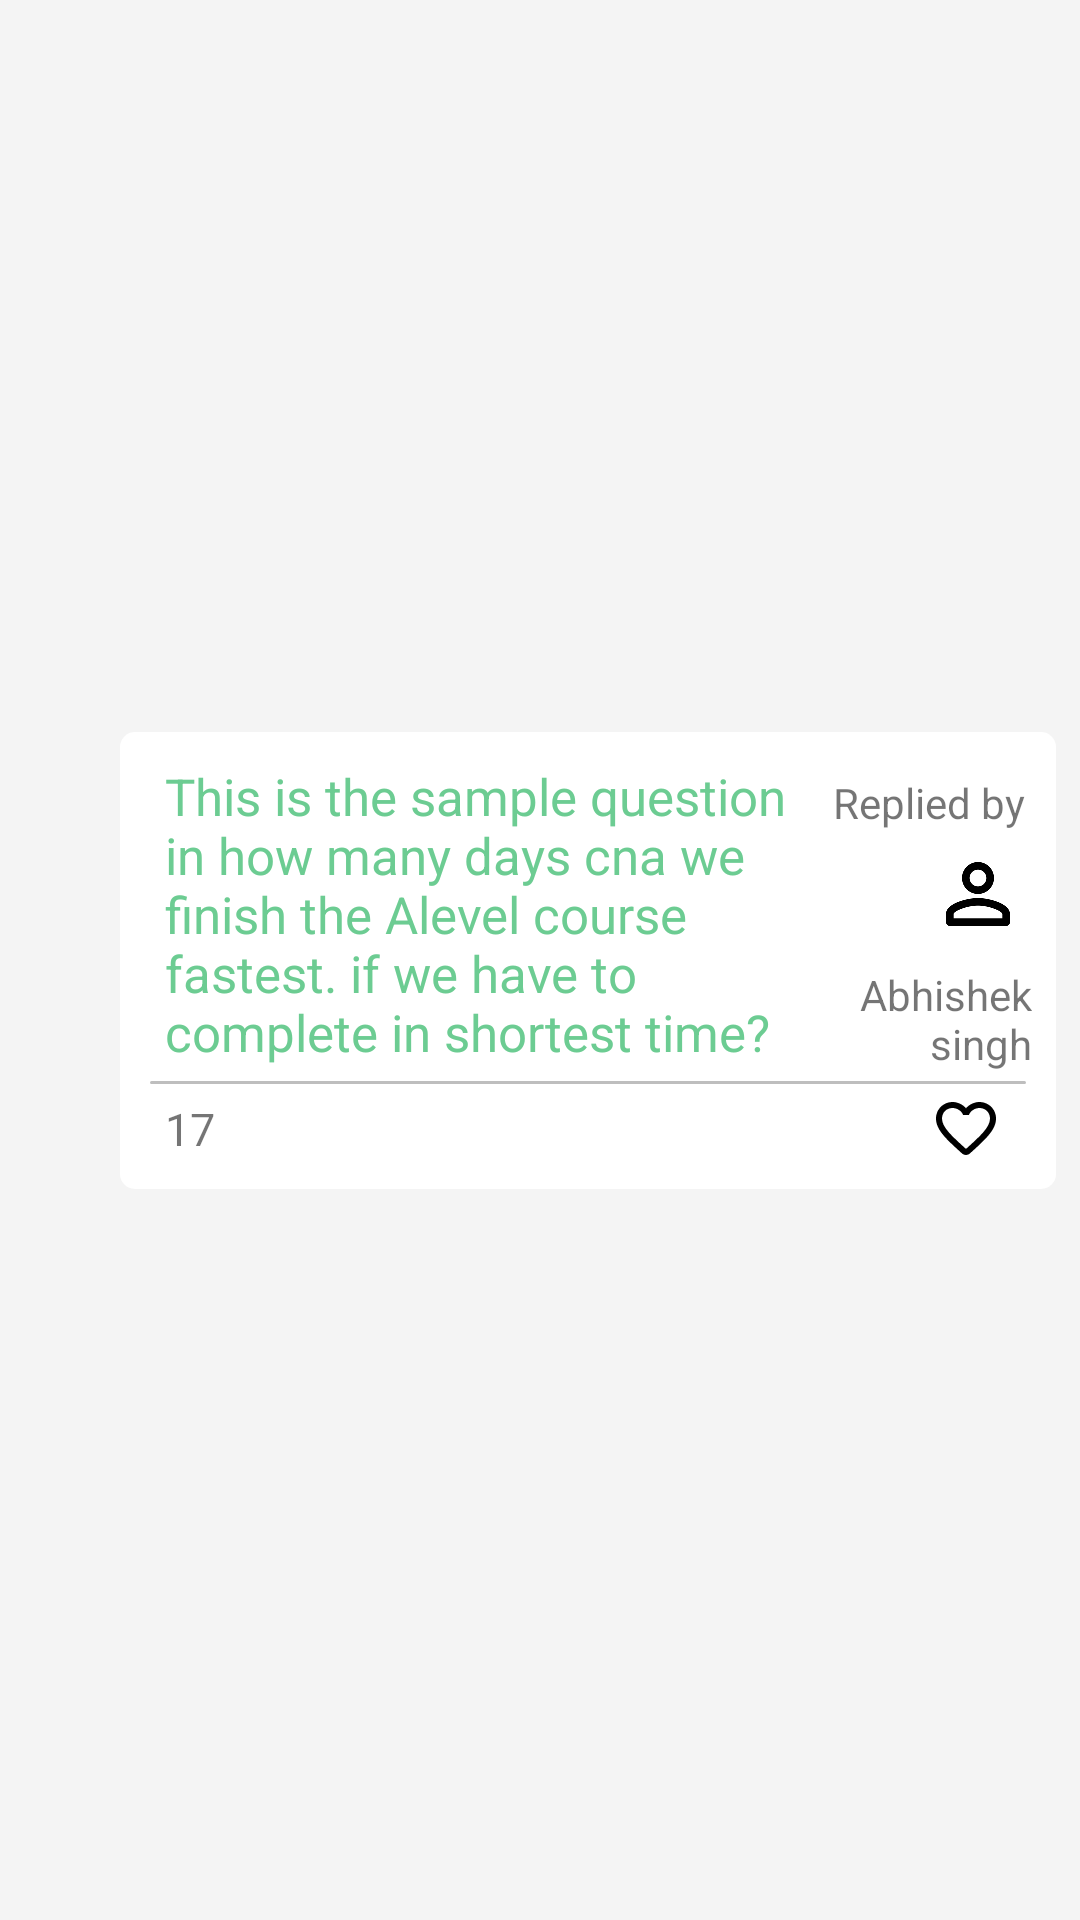

Layout XML and referenced resources for this Android screen:
<!-- AndroidManifest.xml: application theme Theme.Nielit -->
<!-- res/layout/itemquestionanswer.xml -->
<?xml version="1.0" encoding="utf-8"?>
<androidx.constraintlayout.widget.ConstraintLayout xmlns:android="http://schemas.android.com/apk/res/android"
    xmlns:app="http://schemas.android.com/apk/res-auto"
    xmlns:tools="http://schemas.android.com/tools"
    android:layout_width="match_parent"
    android:layout_height="wrap_content"
    android:background="@color/questionbackc">


    <LinearLayout
        android:id="@+id/mianlayout"
        android:layout_width="match_parent"
        android:layout_height="wrap_content"
        android:layout_marginStart="8dp"
        android:layout_marginTop="8dp"
        android:layout_marginEnd="8dp"
        android:layout_marginBottom="8dp"
        android:orientation="vertical"

        app:layout_constraintBottom_toBottomOf="parent"
        app:layout_constraintEnd_toEndOf="parent"
        app:layout_constraintStart_toStartOf="parent"
        app:layout_constraintTop_toTopOf="parent">
        <LinearLayout
            android:layout_width="match_parent"
            android:layout_height="wrap_content"
            android:orientation="horizontal">
            <Space
                android:id="@+id/spaceinans"
                android:layout_width="32dp"
                android:layout_height="match_parent"/>

            <LinearLayout
                android:id="@+id/linearanswer"
                android:layout_width="match_parent"
                android:layout_height="wrap_content"
                android:padding="5dp"
                android:background="@drawable/answer_back_circle"
                android:orientation="vertical">
                <LinearLayout
                    android:id="@+id/question_linearA"
                    android:layout_width="match_parent"
                    android:layout_height="wrap_content"
                    android:orientation="horizontal">

                    <TextView
                        android:id="@+id/quest_txtviewa"
                android:layout_width="0dp"
                android:layout_height="wrap_content"
                android:layout_marginLeft="5dp"
                android:layout_weight="3"
                android:maxHeight="150dp"
                android:padding="5dp"
                android:text="This is the sample question in how many days cna we finish the Alevel course fastest. if we have to complete in shortest time?"
                android:textColor="@color/logindark"
                android:textSize="17sp" />

            <LinearLayout
                android:layout_width="0dp"
                android:layout_height="wrap_content"
                android:layout_gravity="bottom"
                android:layout_weight="1"
                android:orientation="vertical">

                <LinearLayout
                    android:layout_width="match_parent"
                    android:layout_height="wrap_content"
                    android:gravity="right">

                    <TextView
                        android:id="@+id/textView10"
                        android:layout_width="wrap_content"
                        android:layout_height="wrap_content"
                        android:paddingStart="5dp"
                        android:paddingEnd="5dp"
                        android:text="Replied by " />
                </LinearLayout>

                <ImageView
                    android:id="@+id/imageView5a"
                    android:layout_width="32dp"
                    android:layout_height="32dp"

                    android:layout_gravity="bottom|right"
                    android:layout_margin="5dp"
                    android:background="@drawable/circlebacksmall"
                    android:clipToOutline="true"
                    app:srcCompat="@drawable/ic_round_person_outline_24" />

                <TextView
                    android:id="@+id/name_txtviewa"
                    android:layout_width="match_parent"
                    android:layout_height="wrap_content"

                    android:layout_margin="3dp"
                    android:text="Abhishek singh"
                    android:textAlignment="viewEnd" />
            </LinearLayout>

        </LinearLayout>

        <LinearLayout
            android:layout_width="match_parent"
            android:layout_height="1dp"
            android:layout_marginLeft="5dp"
            android:layout_marginRight="5dp"
            android:background="@drawable/coursedetailback" />

        <LinearLayout
            android:id="@+id/iconlay"
            android:layout_width="match_parent"
            android:layout_height="wrap_content"
            android:orientation="horizontal"
            tools:visibility="visible">

            <LinearLayout
                android:layout_width="0dp"
                android:layout_height="match_parent"
                android:layout_marginLeft="10dp"
                android:layout_weight="1"
                android:orientation="horizontal">

                <TextView
                    android:id="@+id/dateida"
                    android:layout_width="wrap_content"
                    android:layout_height="match_parent"
                    android:layout_weight="1"
                    android:gravity="center_vertical"
                    android:text="17"
                    android:textSize="15sp" />

            </LinearLayout>

            <LinearLayout
                android:layout_width="0dp"
                android:layout_height="match_parent"
                android:layout_marginLeft="10dp"
                android:layout_weight="1"
                android:orientation="horizontal"/>

            <LinearLayout
                android:layout_width="0dp"
                android:layout_height="match_parent"
                android:layout_marginRight="10dp"
                android:layout_weight="1"
android:gravity="right"
                android:orientation="horizontal">

                <ImageView
                    android:id="@+id/favimageA"
                    android:layout_width="24dp"
                    android:layout_height="24dp"
                    android:layout_margin="3dp"
                    app:srcCompat="@drawable/ic_favorite_border_24" />

            </LinearLayout>

        </LinearLayout>


    </LinearLayout>
    </LinearLayout></LinearLayout>

</androidx.constraintlayout.widget.ConstraintLayout>
<!-- resources referenced by this layout -->
<resources>
  <color name="logindark">#6CCC92</color>
  <color name="questionbackc">#F4F4F4</color>
  <!-- drawable answer_back_circle (drawable) -->
  <?xml version="1.0" encoding="utf-8"?>
  <shape xmlns:android="http://schemas.android.com/apk/res/android">
  <corners android:radius="5dp"/>
      <solid android:color="@color/ques_back_lay"/>
  </shape>
  <!-- drawable coursedetailback (drawable) -->
  <?xml version="1.0" encoding="utf-8"?>
  <shape xmlns:android="http://schemas.android.com/apk/res/android">
      <corners android:radius="30dp"/>
      <gradient android:startColor="@color/colordetailback" android:endColor="@color/colordetailback"/>
  
  </shape>
  <!-- drawable ic_favorite_border_24 (drawable) -->
  <vector android:height="24dp" android:tint="@color/colo_arrow"
      android:viewportHeight="24" android:viewportWidth="24"
      android:width="24dp" xmlns:android="http://schemas.android.com/apk/res/android">
      <path android:fillColor="@android:color/white" android:pathData="M19.66,3.99c-2.64,-1.8 -5.9,-0.96 -7.66,1.1 -1.76,-2.06 -5.02,-2.91 -7.66,-1.1 -1.4,0.96 -2.28,2.58 -2.34,4.29 -0.14,3.88 3.3,6.99 8.55,11.76l0.1,0.09c0.76,0.69 1.93,0.69 2.69,-0.01l0.11,-0.1c5.25,-4.76 8.68,-7.87 8.55,-11.75 -0.06,-1.7 -0.94,-3.32 -2.34,-4.28zM12.1,18.55l-0.1,0.1 -0.1,-0.1C7.14,14.24 4,11.39 4,8.5 4,6.5 5.5,5 7.5,5c1.54,0 3.04,0.99 3.57,2.36h1.87C13.46,5.99 14.96,5 16.5,5c2,0 3.5,1.5 3.5,3.5 0,2.89 -3.14,5.74 -7.9,10.05z"/>
  </vector>
  <!-- drawable ic_round_person_outline_24 (drawable) -->
  <vector android:height="24dp" android:tint="@color/colo_arrow"
      android:viewportHeight="24" android:viewportWidth="24"
      android:width="24dp" xmlns:android="http://schemas.android.com/apk/res/android">
      <path android:fillColor="@android:color/white" android:pathData="M12,5.9c1.16,0 2.1,0.94 2.1,2.1s-0.94,2.1 -2.1,2.1S9.9,9.16 9.9,8s0.94,-2.1 2.1,-2.1m0,9c2.97,0 6.1,1.46 6.1,2.1v1.1L5.9,18.1L5.9,17c0,-0.64 3.13,-2.1 6.1,-2.1M12,4C9.79,4 8,5.79 8,8s1.79,4 4,4 4,-1.79 4,-4 -1.79,-4 -4,-4zM12,13c-2.67,0 -8,1.34 -8,4v2c0,0.55 0.45,1 1,1h14c0.55,0 1,-0.45 1,-1v-2c0,-2.66 -5.33,-4 -8,-4z"/>
  </vector>
  <style name="Theme.Nielit" parent="Theme.MaterialComponents.DayNight.DarkActionBar">
          
          <item name="colorPrimary">@color/purple_500</item>
          <item name="colorPrimaryVariant">@color/purple_700</item>
          <item name="colorOnPrimary">@color/white</item>
          
          <item name="colorSecondary">@color/teal_200</item>
          <item name="colorSecondaryVariant">@color/teal_700</item>
          <item name="colorOnSecondary">@color/black</item>
          
          <item name="android:statusBarColor" tools:targetApi="l">?attr/colorPrimaryVariant</item>
  
  
          
      </style>
  <color name="ques_back_lay">#FFFFFF</color>
  <color name="colordetailback">#BEBEBE</color>
  <color name="colo_arrow">#000000</color>
  <color name="purple_500">#FF6200EE</color>
  <color name="purple_700">#FF3700B3</color>
  <color name="white">#FFFFFFFF</color>
  <color name="teal_200">#FF03DAC5</color>
  <color name="teal_700">#FF018786</color>
  <color name="black">#FF000000</color>
</resources>
